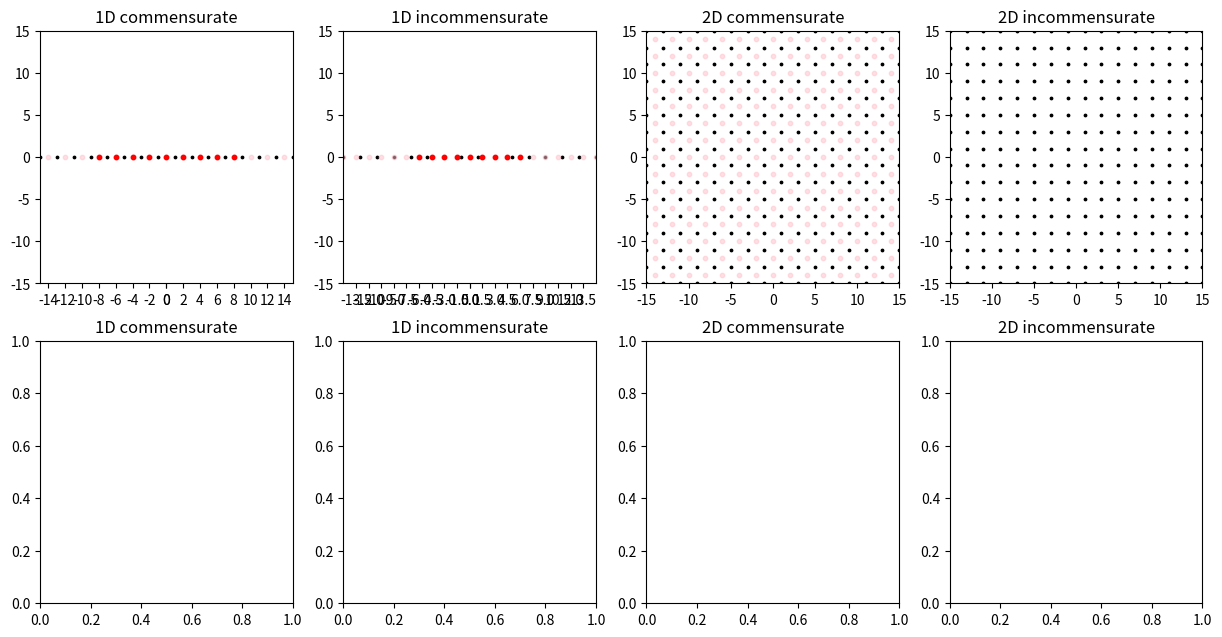

Python code for this plot: (Note: this script raises an exception after producing the figure.)
import numpy as np
import matplotlib.pyplot as plt

fig = plt.figure(figsize=(15, 7.5))
ax0 = fig.add_subplot(241, title="1D commensurate")
# plt.grid(axis='x')
ax1 = fig.add_subplot(242, title="1D incommensurate")
# plt.grid(axis='x')
ax2 = fig.add_subplot(243, title="2D commensurate")
ax3 = fig.add_subplot(244, title="2D incommensurate")
ax4 = fig.add_subplot(245, title="1D commensurate")
# plt.grid()
ax5 = fig.add_subplot(246, title="1D incommensurate")
# plt.grid()
ax6 = fig.add_subplot(247, title="2D commensurate")
ax7 = fig.add_subplot(248, title="2D incommensurate")

# 여러 변수들, 단위 [Å]
lattice = 2
cms_lattice = 2
inc_lattice = 1.5
atom_limit = 300

ax_limit = 15  # 그래프 확대 (보여주기)
radius_cms = 10  # tip 원 반지름(cms) (보여주기)
radius_inc = inc_lattice / 2 * 10  # tip 원 반지름(inc) (보여주기)

tip_limit_number_cms = 0

create_base_cms = 200  # 팁 원자를 얼마나 생성, 계산할지(cms)
create_base_inc = 200  # 팁 원자를 얼마나 생성, 계산할지(inc)

for n in range(0,4):
    exec(f'ax{n}.set_xlim(-ax_limit, ax_limit)')
    exec(f'ax{n}.set_ylim(-ax_limit, ax_limit)')
    exec(f'ax{n}.set_aspect("equal")')

# 격자 그리기 (파악하기 쉽게)
ax0.set_xticks([x * s for s in (1, -1) for x in np.arange(0, ax_limit, cms_lattice)])
ax1.set_xticks([x * s for s in (1, -1) for x in np.arange(0, ax_limit, inc_lattice)])

# 좌표 베이스
atom_base = [x * s for s in (1, -1) for x in np.arange(lattice / 2, atom_limit, lattice)]

# 1D 그리기
ax0.scatter(atom_base, [0 for x in atom_base], c='k', s=3)
# ax0.axis('off')

ax1.scatter(atom_base, [0 for x in atom_base], c='k', s=3)
# ax1.axis('off')

# 2D 그리기
atom_x_mesh, atom_y_mesh = np.meshgrid(atom_base, atom_base)

ax2.scatter(atom_x_mesh, atom_y_mesh, c='k', s=3)
# ax2.axis('off')

ax3.scatter(atom_x_mesh, atom_y_mesh, c='k', s=3)
# ax3.axis('off')

# 팁 원자 베이스(commensurate)
tip_base_cms = [x * s for x in np.arange(cms_lattice, create_base_cms, cms_lattice) for s in (1, -1)]
tip_base_cms.insert(0, 0.0)

# 팁 원자 베이스(incommensurate)
tip_base_inc = [x * s for x in np.arange(inc_lattice, create_base_inc, inc_lattice) for s in (1, -1)]
tip_base_inc.insert(0, 0.0)

# ax0 팁 그리기
ax0.scatter(tip_base_cms, [0 for x in tip_base_cms], c='pink', s=10, marker='o', alpha=0.5)  # 분홍
tip_base_cms_in = [x for x in tip_base_cms if abs(x) < radius_cms]
ax0.scatter(tip_base_cms_in, [0 for x in tip_base_cms_in], c='r', s=10, marker='o')  # 빨강

# ax1 팁 그리기
ax1.scatter(tip_base_inc, [0 for x in tip_base_inc], c='pink', s=10, marker='o', alpha=0.5)  # 분홍
tip_base_inc_in = [x for x in tip_base_inc if abs(x) < radius_inc]
ax1.scatter(tip_base_inc_in, [0 for x in tip_base_inc_in], c='r', s=10, marker='o')  # 빨강

# 2D mesh생성(commensurate)
tip_x_cms_mesh, tip_y_cms_mesh = np.meshgrid(tip_base_cms, tip_base_cms)
# 변형이 편한 list 형태로 바꾸기
# tip_x_cms_mesh = [list(x) for x in tip_x_cms_mesh]
# tip_y_cms_mesh = [list(x) for x in tip_y_cms_mesh]

# ax2 팁 그리기(분홍) (tip_mesh를 한번만 쓰고 변경하기 때문에 미리 그린다.)
ax2.scatter(tip_x_cms_mesh, tip_y_cms_mesh, c='pink', s=10, marker='o', alpha=0.5)

# 원 안의 좌표만 고르기
tip_cms_mesh_distance = np.sqrt(np.power(tip_x_cms_mesh, 2) + np.power(tip_y_cms_mesh, 2))
tip_cms_mesh_in = tip_cms_mesh_distance.copy()
tip_cms_mesh_out = tip_cms_mesh_distance.copy()

for x in range(len(tip_base_cms)):
    for y in range(len(tip_base_cms)):
        if tip_cms_mesh_distance[x, y] > radius_cms:
            tip_x_cms_mesh[x][y] = np.NaN
            tip_y_cms_mesh[x][y] = np.NaN

# ax2 팁 그리기(빨강)
ax2.scatter(tip_x_cms_mesh, tip_y_cms_mesh, c='r', s=10, marker='o')

# 2D mesh 생성(incommensurate)
tip_x_inc_mesh, tip_y_inc_mesh = np.meshgrid(tip_base_inc, tip_base_inc)
# 변형이 편한 list 형태로 바꾸기
# tip_x_inc_mesh = [list(x) for x in tip_x_inc_mesh]
# tip_y_inc_mesh = [list(x) for x in tip_y_inc_mesh]

# ax3 팁 그리기(분홍) (tip_mesh를 한번만 쓰고 변경하기 때문에 미리 그린다.)
# ax3.scatter(tip_x_inc_mesh, tip_y_inc_mesh, c='pink', s=10, marker='o', alpha=0.5)

# 원 안의 좌표만 고르기
tip_inc_mesh_distance = np.sqrt(np.power(tip_x_inc_mesh, 2) + np.power(tip_y_inc_mesh, 2))

for x in range(len(tip_base_inc)):
    for y in range(len(tip_base_inc)):
        if tip_inc_mesh_distance[x, y] > radius_inc:
            tip_x_inc_mesh[x][y] = np.NaN
            tip_y_inc_mesh[x][y] = np.NaN

# ax3 팁 그리기(빨강)
ax3.scatter(tip_x_inc_mesh, tip_y_inc_mesh, c='r', s=10, marker='o')

# mesh한 원자 좌표 보기 편하게(순서쌍으로) 바꾸기(1D)
atom_x = []  # 원자 좌표가 보기 편한 [(x1,0), (x2,0), ...]형태로 되어있음
for x in atom_base:
    atom_x.append((x, 0))

# mesh한 원자 좌표 보기 편하게(순서쌍으로) 바꾸기(2D)
atom_xy = []  # 원자 좌표가 보기 편한 [(x1,y1), (x2,y2), ...]형태로 되어있음
for x in atom_base:
    for y in atom_base:
        atom_xy.append((x, y))

# 계산하는 tip원자 순서쌍으로 구하기(2D cms)
tip_x_cms_list = [y for x in tip_x_cms_mesh for y in x]
tip_y_cms_list = [y for x in tip_y_cms_mesh for y in x]
tip_xy_cms_list = list(zip(tip_x_cms_list, tip_y_cms_list))
# NaN값 없애기
tip_xy_cms_list_unduplicate = [x for x in tip_xy_cms_list if not np.isnan(x[0])]  # [(x1,y1),(x2,y2),...]
# scatter 가능한 형태로 tip_x_y_cms_list[0]이 x좌표 모음, tip_x_y_cms_list[1]이 y좌표 모음이다.
tip_x_y_cms_list = list(zip(*tip_xy_cms_list_unduplicate))  # [(x1,x2,x3,...)(y1,y2,y3,...)]

# 계산하는 tip원자 순서쌍으로 구하기(2D inc)
tip_x_inc_list = [y for x in tip_x_inc_mesh for y in x]
tip_y_inc_list = [y for x in tip_y_inc_mesh for y in x]
tip_xy_inc_list = list(zip(tip_x_inc_list, tip_y_inc_list))
# NaN값 없애기
tip_xy_inc_list_unduplicate = [x for x in tip_xy_inc_list if not np.isnan(x[0])]  # [(x1,y1),(x2,y2),...]
# scatter 가능한 형태로 tip_x_y_inc_list[0]이 x좌표 모음, tip_x_y_inc_list[1]이 y좌표 모음이다.
tip_x_y_inc_list = list(zip(*tip_xy_inc_list_unduplicate))  # [(x1,x2,x3,...)(y1,y2,y3,...)]

fig.tight_layout()
plt.show()
